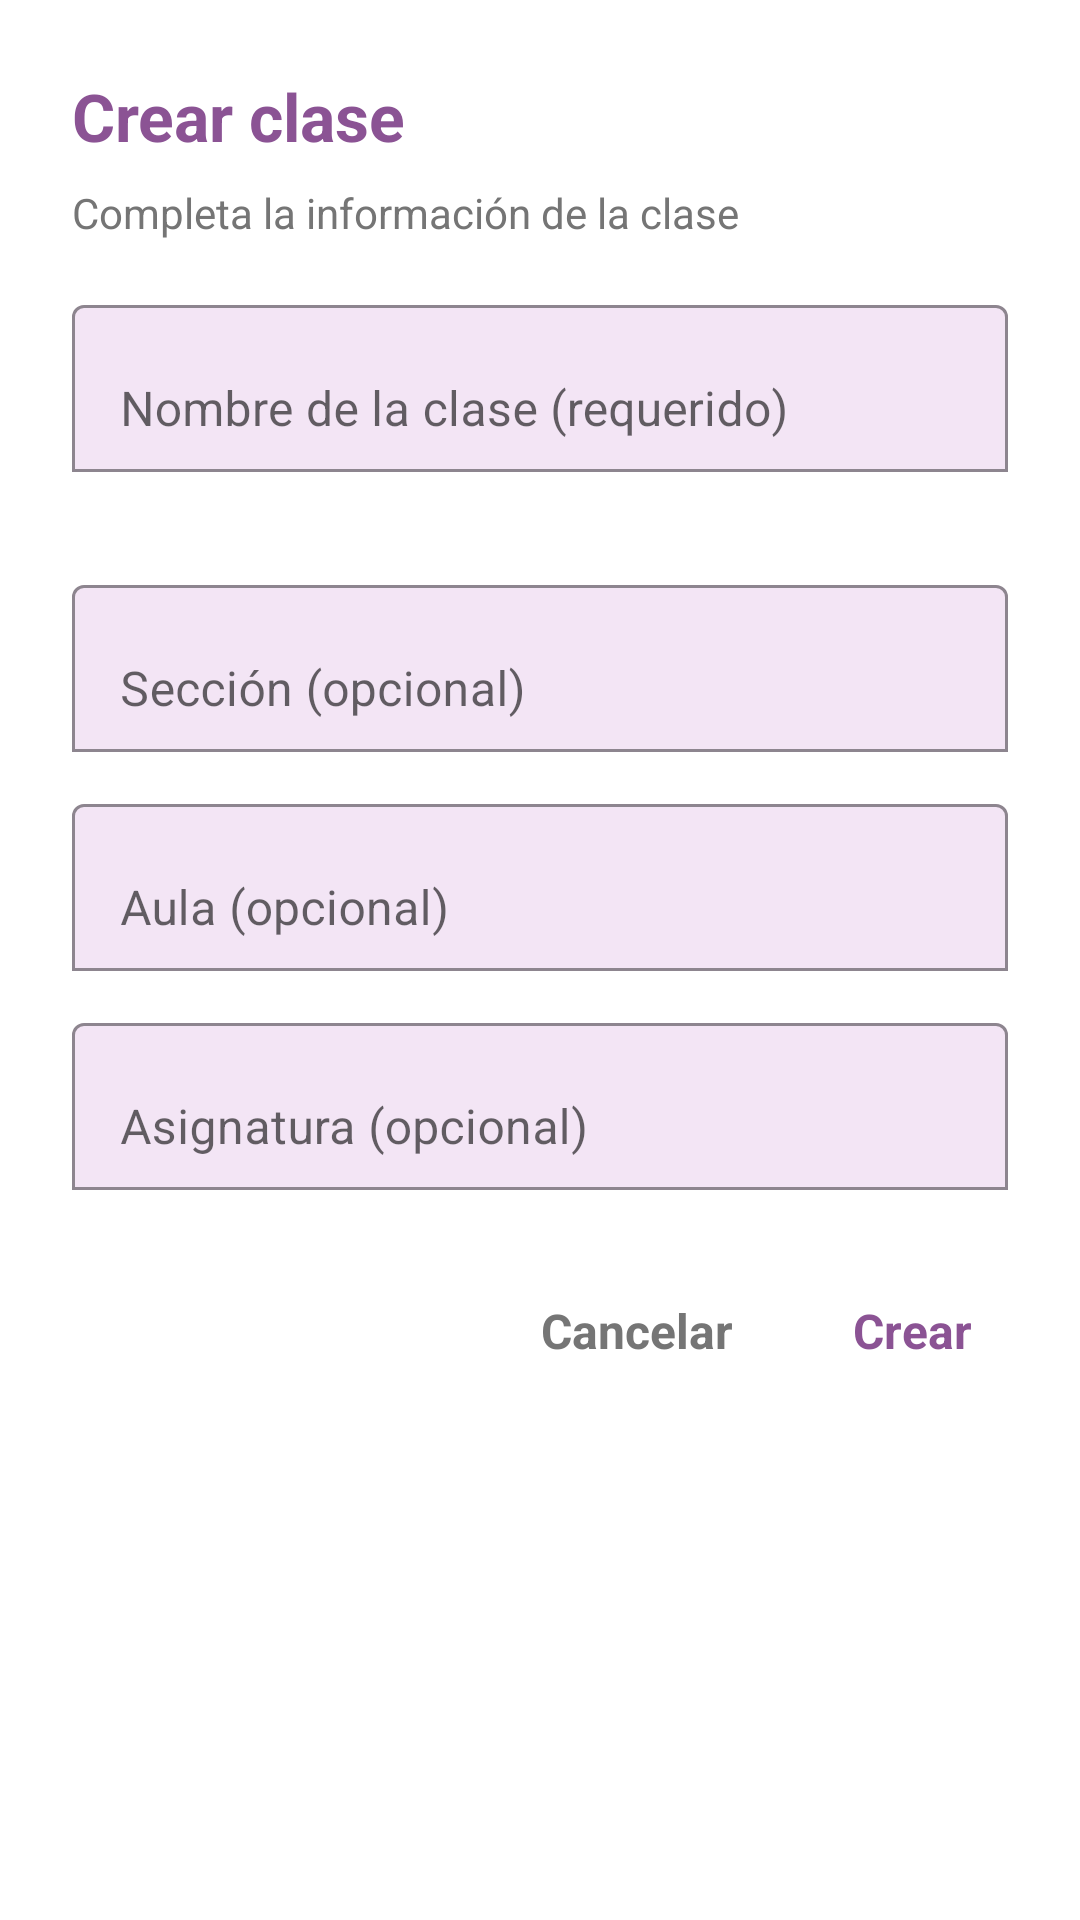

This screen was rendered from an Android layout file. Write that file and the resources it references.
<!-- AndroidManifest.xml: application theme AppTheme -->
<!-- res/layout/dialog_create_class.xml -->
<?xml version="1.0" encoding="utf-8"?>
<LinearLayout xmlns:android="http://schemas.android.com/apk/res/android"
    xmlns:app="http://schemas.android.com/apk/res-auto"
    android:layout_width="match_parent"
    android:layout_height="wrap_content"
    android:orientation="vertical"
    android:padding="24dp">

    
    <TextView
        android:layout_width="wrap_content"
        android:layout_height="wrap_content"
        android:text="@string/create_class"
        android:textSize="22sp"
        android:textStyle="bold"
        android:textColor="@color/primary_purple"/>

    
    <TextView
        android:layout_width="wrap_content"
        android:layout_height="wrap_content"
        android:layout_marginTop="8dp"
        android:text="@string/complete_class_info"
        android:textSize="14sp"
        android:textColor="@color/text_secondary"/>

    
    <com.google.android.material.textfield.TextInputLayout
        android:id="@+id/tilClassName"
        android:layout_width="match_parent"
        android:layout_height="wrap_content"
        android:layout_marginTop="16dp"
        android:hint="@string/class_name_required"
        app:boxBackgroundColor="@color/background_light"
        app:boxBackgroundMode="outline"
        app:boxStrokeColor="@color/primary_purple"
        app:errorEnabled="true">

        <com.google.android.material.textfield.TextInputEditText
            android:id="@+id/etClassName"
            android:layout_width="match_parent"
            android:layout_height="wrap_content"
            android:inputType="textCapWords"
            android:maxLines="1"/>

    </com.google.android.material.textfield.TextInputLayout>

    
    <com.google.android.material.textfield.TextInputLayout
        android:id="@+id/tilSection"
        android:layout_width="match_parent"
        android:layout_height="wrap_content"
        android:layout_marginTop="12dp"
        android:hint="@string/section_optional"
        app:boxBackgroundColor="@color/background_light"
        app:boxBackgroundMode="outline"
        app:boxStrokeColor="@color/primary_purple">

        <com.google.android.material.textfield.TextInputEditText
            android:id="@+id/etSection"
            android:layout_width="match_parent"
            android:layout_height="wrap_content"
            android:inputType="textCapCharacters"
            android:maxLines="1"/>

    </com.google.android.material.textfield.TextInputLayout>

    
    <com.google.android.material.textfield.TextInputLayout
        android:id="@+id/tilRoom"
        android:layout_width="match_parent"
        android:layout_height="wrap_content"
        android:layout_marginTop="12dp"
        android:hint="@string/room_optional"
        app:boxBackgroundColor="@color/background_light"
        app:boxBackgroundMode="outline"
        app:boxStrokeColor="@color/primary_purple">

        <com.google.android.material.textfield.TextInputEditText
            android:id="@+id/etRoom"
            android:layout_width="match_parent"
            android:layout_height="wrap_content"
            android:inputType="text"
            android:maxLines="1"/>

    </com.google.android.material.textfield.TextInputLayout>

    
    <com.google.android.material.textfield.TextInputLayout
        android:id="@+id/tilSubject"
        android:layout_width="match_parent"
        android:layout_height="wrap_content"
        android:layout_marginTop="12dp"
        android:hint="@string/subject_optional"
        app:boxBackgroundColor="@color/background_light"
        app:boxBackgroundMode="outline"
        app:boxStrokeColor="@color/primary_purple">

        <com.google.android.material.textfield.TextInputEditText
            android:id="@+id/etSubject"
            android:layout_width="match_parent"
            android:layout_height="wrap_content"
            android:inputType="textCapWords"
            android:maxLines="1"/>

    </com.google.android.material.textfield.TextInputLayout>

    
    <LinearLayout
        android:layout_width="match_parent"
        android:layout_height="wrap_content"
        android:layout_marginTop="24dp"
        android:orientation="horizontal"
        android:gravity="end">

        <TextView
            android:id="@+id/btnCancel"
            android:layout_width="wrap_content"
            android:layout_height="wrap_content"
            android:text="@string/cancel"
            android:textSize="16sp"
            android:textStyle="bold"
            android:textColor="@color/text_secondary"
            android:padding="12dp"
            android:clickable="true"
            android:focusable="true"
            android:background="?attr/selectableItemBackgroundBorderless"/>

        <TextView
            android:id="@+id/btnCreate"
            android:layout_width="wrap_content"
            android:layout_height="wrap_content"
            android:layout_marginStart="16dp"
            android:text="@string/create"
            android:textSize="16sp"
            android:textStyle="bold"
            android:textColor="@color/primary_purple"
            android:padding="12dp"
            android:clickable="true"
            android:focusable="true"
            android:background="?attr/selectableItemBackgroundBorderless"/>

    </LinearLayout>

</LinearLayout>
<!-- resources referenced by this layout -->
<resources>
  <color name="background_light">#F3E5F5</color>
  <color name="primary_purple">#8B5394</color>
  <color name="text_secondary">#757575</color>
  <string name="cancel">Cancelar</string>
  <string name="class_name_required">Nombre de la clase (requerido)</string>
  <string name="complete_class_info">Completa la información de la clase</string>
  <string name="create">Crear</string>
  <string name="create_class">Crear clase</string>
  <string name="room_optional">Aula (opcional)</string>
  <string name="section_optional">Sección (opcional)</string>
  <string name="subject_optional">Asignatura (opcional)</string>
  <style name="AppTheme" parent="Theme.MaterialComponents.Light.NoActionBar">
          <item name="colorPrimary">@color/primary_purple</item>
          <item name="colorPrimaryDark">@color/primary_purple_dark</item>
          <item name="colorAccent">@color/accent_purple</item>
          <item name="android:windowBackground">@color/background_white</item>
          <item name="android:textColorPrimary">@color/text_primary</item>
          <item name="android:textColorSecondary">@color/text_secondary</item>
          <item name="windowActionBar">false</item>
          <item name="windowNoTitle">true</item>
      </style>
  <color name="primary_purple_dark">#7B1FA2</color>
  <color name="accent_purple">#BA68C8</color>
  <color name="background_white">#FFFFFF</color>
  <color name="text_primary">#212121</color>
</resources>
